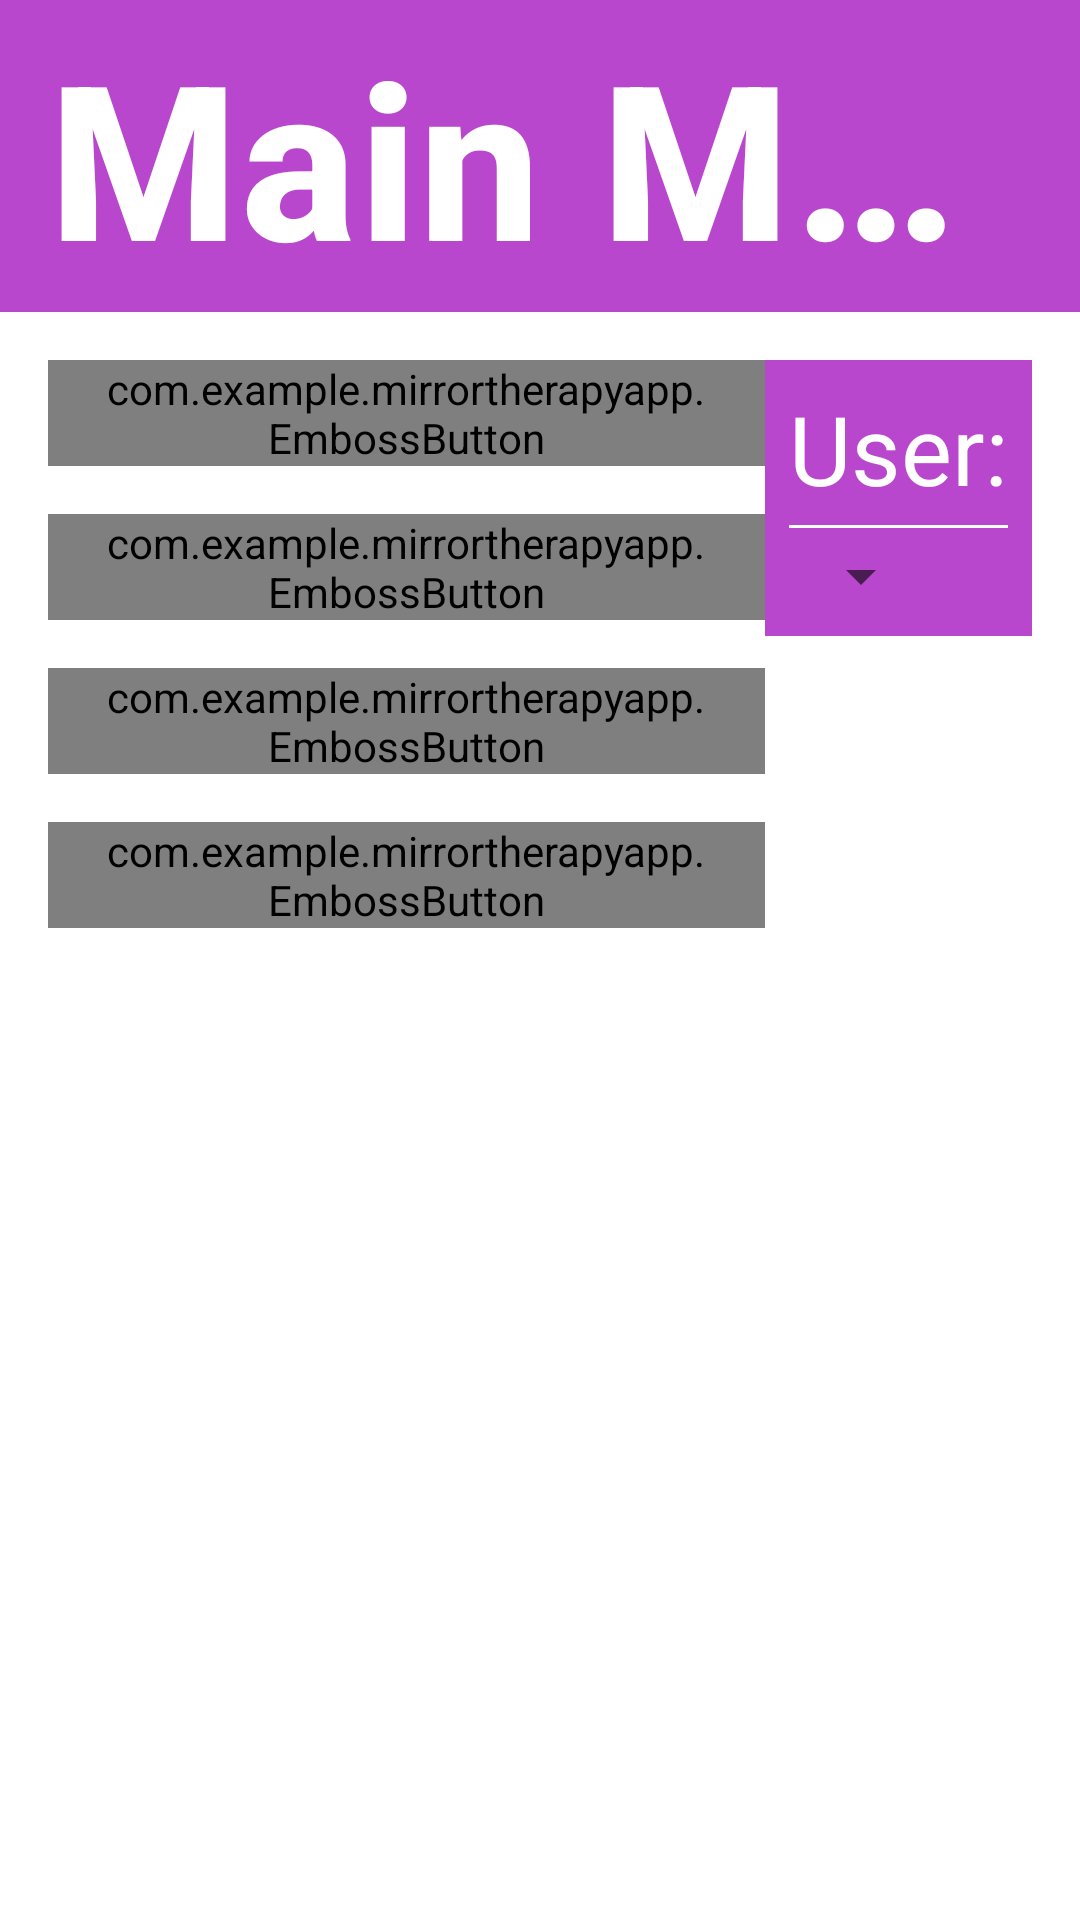

Reconstruct the res/layout file that produces this screen, plus the resources it refers to.
<!-- AndroidManifest.xml: application theme AppTheme.NoActionBar -->
<!-- res/layout/activity_main_menu.xml -->
<?xml version="1.0" encoding="utf-8"?>
<androidx.constraintlayout.widget.ConstraintLayout
    xmlns:android="http://schemas.android.com/apk/res/android"
    xmlns:app="http://schemas.android.com/apk/res-auto"
    android:fitsSystemWindows="true"
    android:layout_width="match_parent"
    android:layout_height="match_parent"
    android:background="@drawable/background"
    android:keepScreenOn="true">

    <com.google.android.material.appbar.MaterialToolbar
        android:id="@+id/toolbar"
        android:layout_width="0dp"
        android:layout_height="wrap_content"
        android:background="#C0a30bbd"
        android:gravity="center_vertical"
        android:paddingBottom="8dp"
        app:title="Main Menu"
        app:titleTextColor="@android:color/white"
        app:titleTextAppearance="@style/CustomToolbarTitle"
        app:layout_constraintTop_toTopOf="parent"
        app:layout_constraintStart_toStartOf="parent"
        app:layout_constraintEnd_toEndOf="parent"/>

    <LinearLayout
        android:layout_width="match_parent"
        android:layout_height="wrap_content"
        android:orientation="horizontal"
        android:gravity="top"
        android:paddingStart="16dp"
        android:paddingEnd="16dp"
        android:paddingTop="16dp"
        app:layout_constraintTop_toBottomOf="@id/toolbar">

        
        <LinearLayout
            android:id="@+id/uiPanel"
            android:layout_width="0dp"
            android:layout_height="wrap_content"
            android:layout_weight="1"
            android:orientation="vertical"
            android:gravity="start">

            <com.example.mirrortherapyapp.EmbossButton
                android:id="@+id/btnNewGame"
                android:layout_width="wrap_content"
                android:layout_height="wrap_content"
                android:text="New Game"
                android:textAllCaps="false"
                android:textAlignment="viewStart"
                android:textColor="#FFFFFF"
                android:textSize="72sp"
                android:background="@drawable/bevel_button_background"
                android:layout_marginBottom="16dp"
                android:paddingStart="16dp"
                android:paddingEnd="16dp"/>

            <com.example.mirrortherapyapp.EmbossButton
                android:id="@+id/btnSettings"
                android:layout_width="wrap_content"
                android:layout_height="wrap_content"
                android:text="Settings"
                android:textAllCaps="false"
                android:textAlignment="viewStart"
                android:textColor="#FFFFFF"
                android:textSize="72sp"
                android:background="@drawable/bevel_button_background"
                android:layout_marginBottom="16dp"
                android:paddingStart="16dp"
                android:paddingEnd="16dp"/>

            <com.example.mirrortherapyapp.EmbossButton
                android:id="@+id/btnScoreboard"
                android:layout_width="wrap_content"
                android:layout_height="wrap_content"
                android:text="Scoreboard"
                android:textAllCaps="false"
                android:textAlignment="viewStart"
                android:textColor="#FFFFFF"
                android:textSize="72sp"
                android:background="@drawable/bevel_button_background"
                android:layout_marginBottom="16dp"
                android:paddingStart="16dp"
                android:paddingEnd="16dp"/>

            <com.example.mirrortherapyapp.EmbossButton
                android:id="@+id/btnQuit"
                android:layout_width="wrap_content"
                android:layout_height="wrap_content"
                android:text="Quit"
                android:textAllCaps="false"
                android:textAlignment="viewStart"
                android:textColor="#FFFFFF"
                android:textSize="72sp"
                android:background="@drawable/bevel_button_background"
                android:paddingStart="16dp"
                android:paddingEnd="16dp"/>
        </LinearLayout>

        
        <LinearLayout
            android:layout_width="wrap_content"
            android:layout_height="wrap_content"
            android:orientation="vertical"
            android:background="#C0a30bbd"
            android:padding="8dp">

            
            <TextView
                android:id="@+id/textUserLabel"
                android:layout_width="wrap_content"
                android:layout_height="wrap_content"
                android:text="User:"
                android:textColor="@android:color/white"
                android:textSize="32sp"
                android:gravity="center"/>

            
            <View
                android:layout_width="match_parent"
                android:layout_height="1dp"
                android:layout_marginTop="4dp"
                android:background="@android:color/white"/>

            
            <Spinner
                android:id="@+id/spinnerUser"
                android:layout_width="wrap_content"
                android:layout_height="wrap_content"
                android:layout_marginTop="4dp"/>

        </LinearLayout>
    </LinearLayout>

</androidx.constraintlayout.widget.ConstraintLayout>
<!-- resources referenced by this layout -->
<resources>
  <!-- drawable bevel_button_background (drawable) -->
  <?xml version="1.0" encoding="utf-8"?>
  <layer-list xmlns:android="http://schemas.android.com/apk/res/android">
      
      <item>
          <shape android:shape="rectangle">
              <size
                  android:width="860dp"
                  android:height="48dp" />
              <gradient
                  android:angle="0"
                  android:startColor="#FFa30bbd"
                  android:centerColor="#EFa30bbd"
                  android:endColor="#00a30bbd"
                  />
              <corners android:radius="8dp" />
          </shape>
      </item>
  
  
  </layer-list>
  <style name="CustomToolbarTitle" parent="TextAppearance.MaterialComponents.Headline6">
          <item name="android:textSize">72sp</item>
          <item name="colorPrimary">#80a30bbd</item>
          <item name="android:background">#80a30bbd</item>
          <item name="android:textStyle">bold</item>
          <item name="android:gravity">center_vertical</item>
      </style>
  <style name="AppTheme.NoActionBar" parent="Theme.MaterialComponents.Light.NoActionBar">
          
          <item name="colorPrimary">@color/purple_500</item>
          <item name="colorPrimaryDark">@color/purple_700</item>
          <item name="colorAccent">@color/teal_200</item>
      </style>
  <!-- not gathered from this repository: default colours our renderer supplied (Android Studio template values) -->
  <color name="purple_500">#FF6200EE</color>
  <color name="purple_700">#FF3700B3</color>
  <color name="teal_200">#FF03DAC5</color>
</resources>
